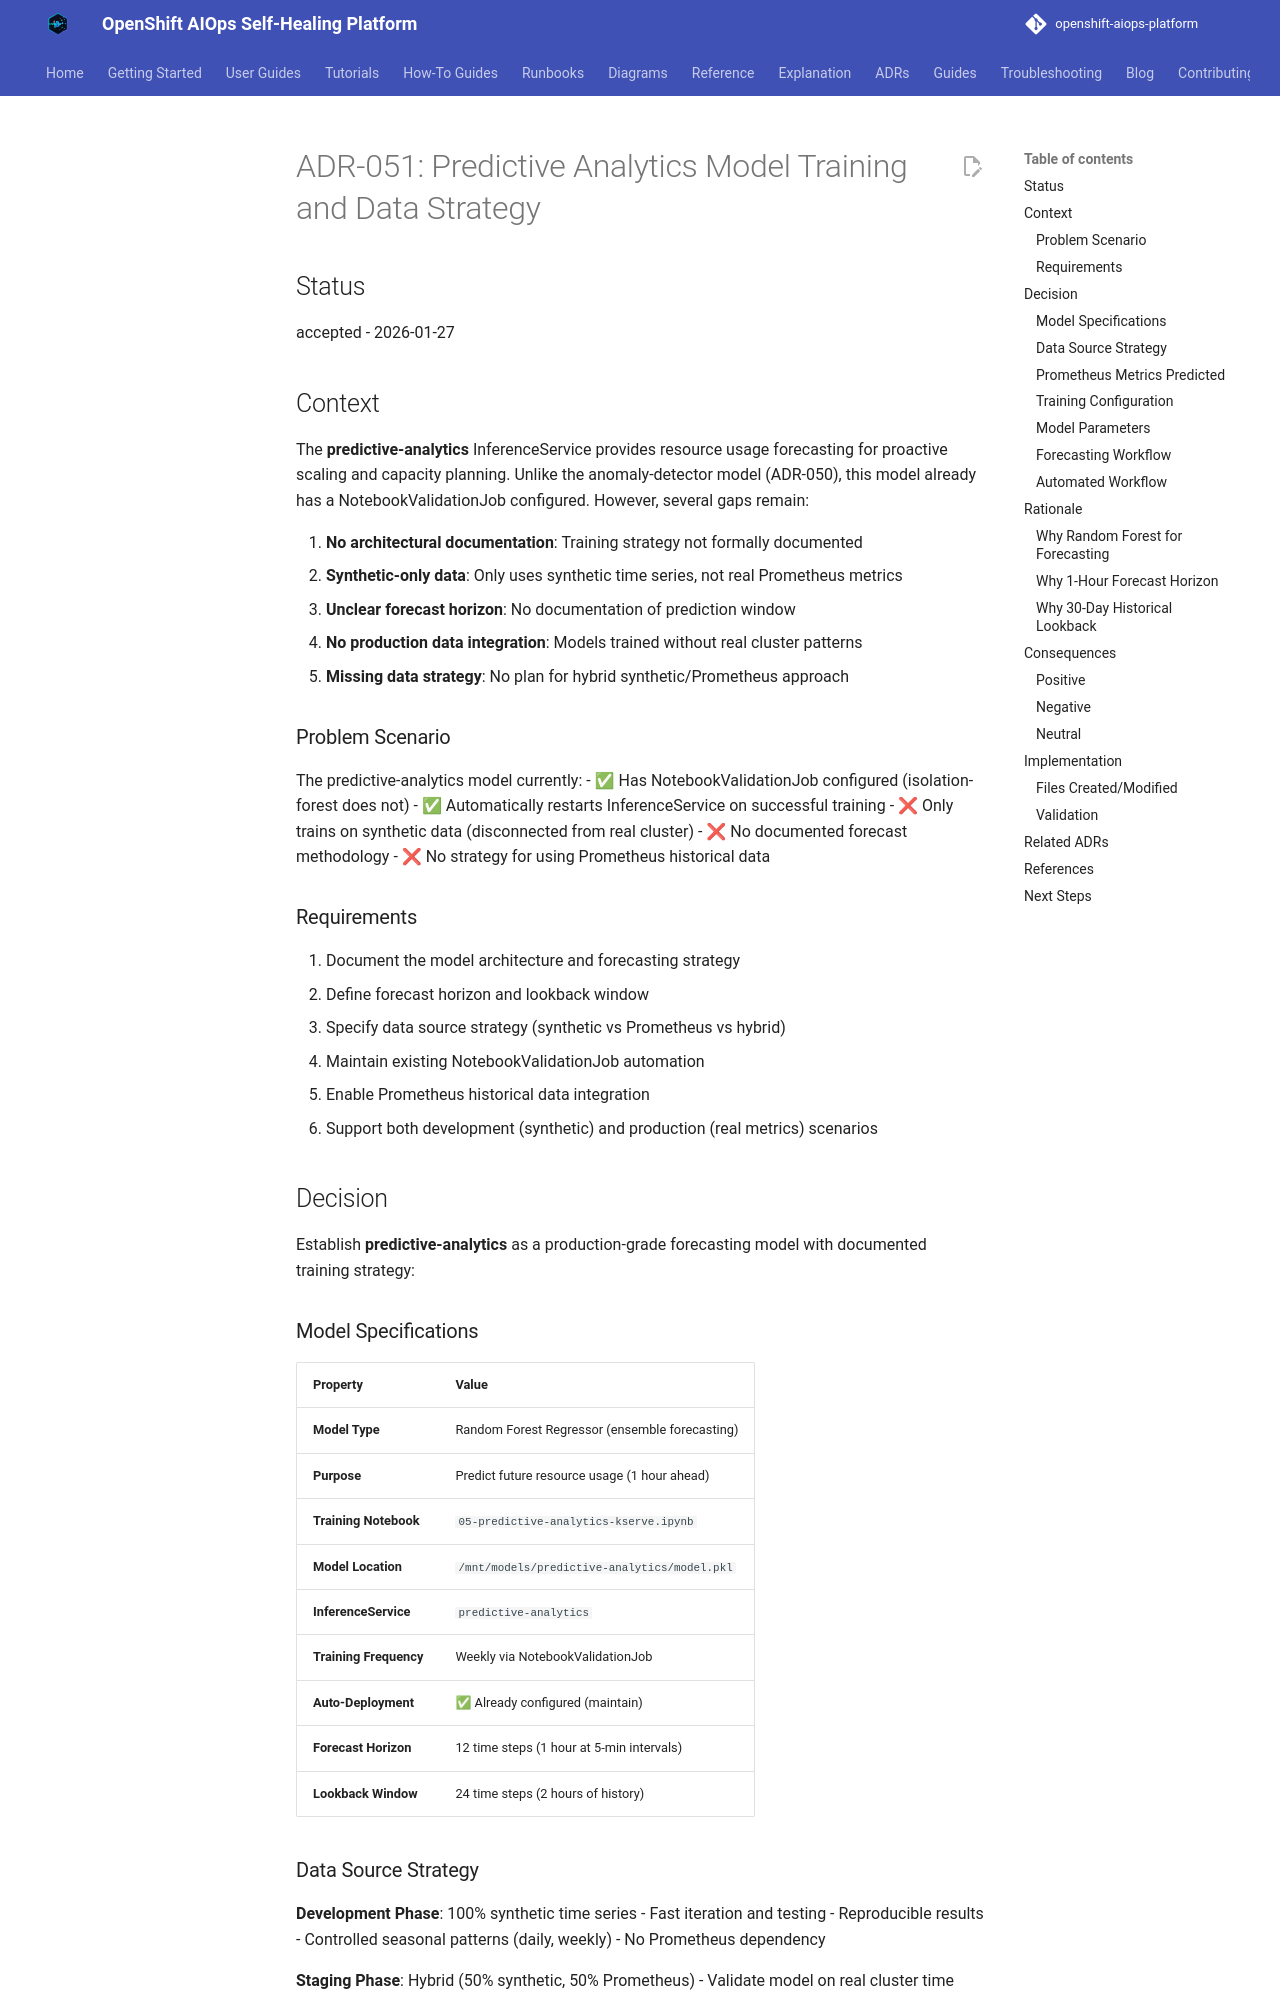

repository: KubeHeal/openshift-aiops-platform · page: adrs/051-predictive-analytics-model-training/index.html · generator: mkdocs

# ADR-051: Predictive Analytics Model Training and Data Strategy

## Status
accepted - 2026-01-27

## Context

The **predictive-analytics** InferenceService provides resource usage forecasting for proactive scaling and capacity planning. Unlike the anomaly-detector model (ADR-050), this model already has a NotebookValidationJob configured. However, several gaps remain:

1. **No architectural documentation**: Training strategy not formally documented
2. **Synthetic-only data**: Only uses synthetic time series, not real Prometheus metrics
3. **Unclear forecast horizon**: No documentation of prediction window
4. **No production data integration**: Models trained without real cluster patterns
5. **Missing data strategy**: No plan for hybrid synthetic/Prometheus approach

### Problem Scenario

The predictive-analytics model currently:
- ✅ Has NotebookValidationJob configured (isolation-forest does not)
- ✅ Automatically restarts InferenceService on successful training
- ❌ Only trains on synthetic data (disconnected from real cluster)
- ❌ No documented forecast methodology
- ❌ No strategy for using Prometheus historical data

### Requirements

1. Document the model architecture and forecasting strategy
2. Define forecast horizon and lookback window
3. Specify data source strategy (synthetic vs Prometheus vs hybrid)
4. Maintain existing NotebookValidationJob automation
5. Enable Prometheus historical data integration
6. Support both development (synthetic) and production (real metrics) scenarios

## Decision

Establish **predictive-analytics** as a production-grade forecasting model with documented training strategy:

### Model Specifications

| Property | Value |
|----------|-------|
| **Model Type** | Random Forest Regressor (ensemble forecasting) |
| **Purpose** | Predict future resource usage (1 hour ahead) |
| **Training Notebook** | `05-predictive-analytics-kserve.ipynb` |
| **Model Location** | `/mnt/models/predictive-analytics/model.pkl` |
| **InferenceService** | `predictive-analytics` |
| **Training Frequency** | Weekly via NotebookValidationJob |
| **Auto-Deployment** | ✅ Already configured (maintain) |
| **Forecast Horizon** | 12 time steps (1 hour at 5-min intervals) |
| **Lookback Window** | 24 time steps (2 hours of history) |

### Data Source Strategy

**Development Phase**: 100% synthetic time series
- Fast iteration and testing
- Reproducible results
- Controlled seasonal patterns (daily, weekly)
- No Prometheus dependency

**Staging Phase**: Hybrid (50% synthetic, 50% Prometheus)
- Validate model on real cluster time series
- Test Prometheus historical query integration
- Compare synthetic vs real patterns

**Production Phase**: Hybrid (80% Prometheus, 20% synthetic)
- Majority real historical metrics (30-day lookback)
- Synthetic data for edge cases and seasonality testing
- Continuous adaptation to cluster growth patterns
